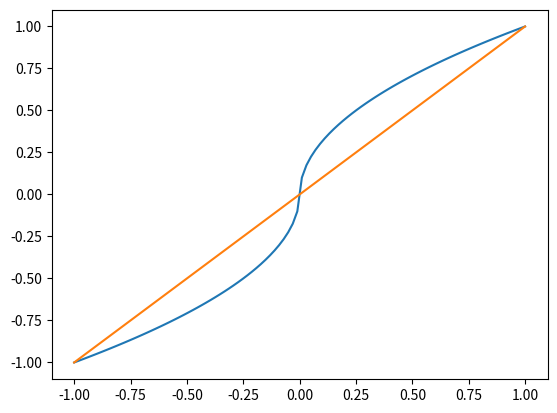

Here is the Python script that generated this plot:
import pandas as pd
import os
import numpy as np
import matplotlib.pyplot as plt
from scipy.signal import convolve2d


t = np.linspace(-1,1,100)
t_plus = np.abs(t)


x1 = np.sqrt(np.abs(t))
x1[t < 0] = -np.sqrt(np.abs(t))[t < 0]


fig ,ax = plt.subplots()

ax.plot(t,x1)
ax.plot(t,t)
plt.show()


